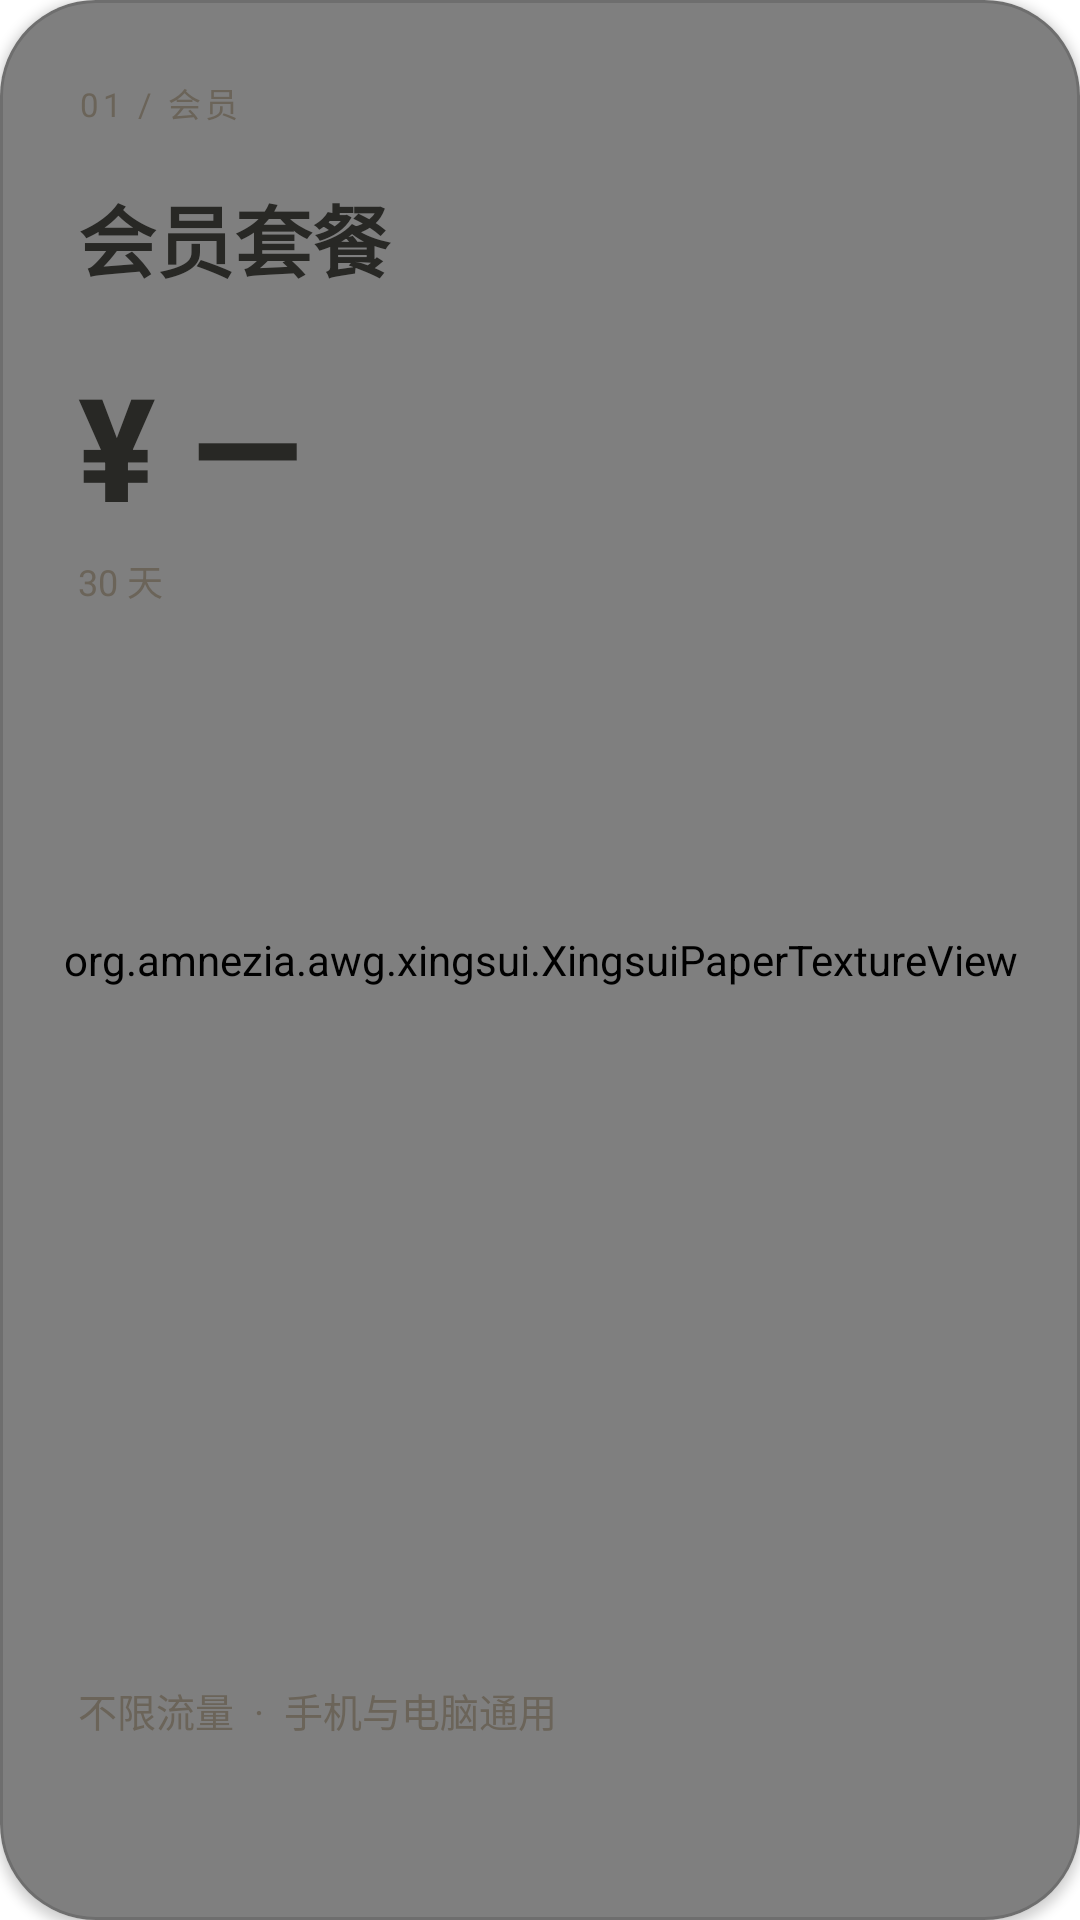

Here is an Android app screen rendered from its layout file. Give the layout XML and the strings, colors and styles it references.
<!-- AndroidManifest.xml: application theme AppTheme -->
<!-- res/layout/xingsui_plan_card.xml -->
<?xml version='1.0' encoding='utf-8'?>
<com.google.android.material.card.MaterialCardView xmlns:android="http://schemas.android.com/apk/res/android" xmlns:app="http://schemas.android.com/apk/res-auto" android:layout_width="match_parent" android:layout_height="match_parent" android:layout_marginStart="3dp" android:layout_marginEnd="3dp" app:cardCornerRadius="32dp" app:cardElevation="2dp" app:cardBackgroundColor="@color/xingsui_paper_raised" app:strokeWidth="1dp" app:strokeColor="@color/xingsui_line" app:contentPadding="0dp" android:clickable="true" android:focusable="true">
  <FrameLayout android:layout_width="match_parent" android:layout_height="match_parent">
    <org.amnezia.awg.xingsui.XingsuiPaperTextureView android:layout_width="match_parent" android:layout_height="match_parent" android:importantForAccessibility="no" />
    <LinearLayout android:layout_width="match_parent" android:layout_height="match_parent" android:orientation="vertical" android:padding="26dp">
      <TextView android:layout_width="match_parent" android:layout_height="wrap_content" android:text="01 / 会员" android:textSize="11sp" android:textColor="@color/xingsui_muted" android:id="@+id/plan_index" android:letterSpacing="0.12" />
      <TextView android:layout_width="match_parent" android:layout_height="wrap_content" android:text="会员套餐" android:textSize="26sp" android:textColor="@color/xingsui_ink" android:id="@+id/plan_name" android:layout_marginTop="18dp" android:textStyle="bold" />
      <TextView android:layout_width="match_parent" android:layout_height="wrap_content" android:text="¥ —" android:textSize="48sp" android:textColor="@color/xingsui_ink" android:id="@+id/plan_price" android:layout_marginTop="18dp" android:textStyle="bold" android:fontFamily="sans-serif-medium" />
      <TextView android:layout_width="match_parent" android:layout_height="wrap_content" android:text="30 天" android:textSize="12sp" android:textColor="@color/xingsui_muted" android:id="@+id/plan_period" android:layout_marginTop="4dp" />
      <TextView android:layout_width="match_parent" android:layout_height="wrap_content" android:text="" android:textSize="12sp" android:textColor="@color/xingsui_muted" android:id="@+id/plan_original" android:layout_marginTop="10dp" />
      <Space android:layout_width="1dp" android:layout_height="0dp" android:layout_weight="1" />
      <TextView android:layout_width="match_parent" android:layout_height="wrap_content" android:text="不限流量  ·  手机与电脑通用" android:textSize="13sp" android:textColor="@color/xingsui_muted" android:id="@+id/plan_benefits" android:lineSpacingExtra="6dp" />
      <TextView android:layout_width="match_parent" android:layout_height="wrap_content" android:text="" android:textSize="12sp" android:textColor="@color/xingsui_red" android:id="@+id/plan_selection" android:layout_marginTop="18dp" android:textStyle="bold" />
    </LinearLayout>
  </FrameLayout>
</com.google.android.material.card.MaterialCardView>
<!-- resources referenced by this layout -->
<resources>
  <color name="xingsui_ink">#282825</color>
  <color name="xingsui_line">#240D0D0C</color>
  <color name="xingsui_muted">#6B6459</color>
  <color name="xingsui_paper_raised">#FCFBF8</color>
  <color name="xingsui_red">#922D28</color>
</resources>
